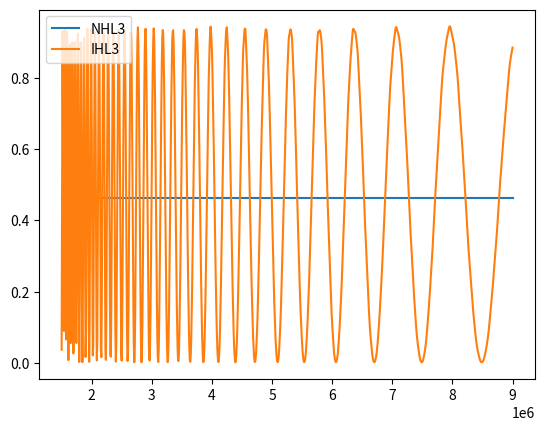
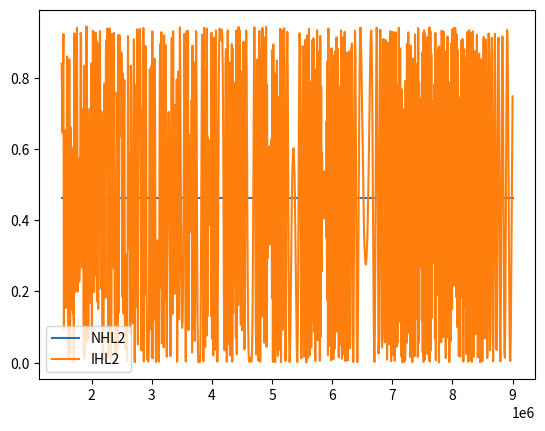
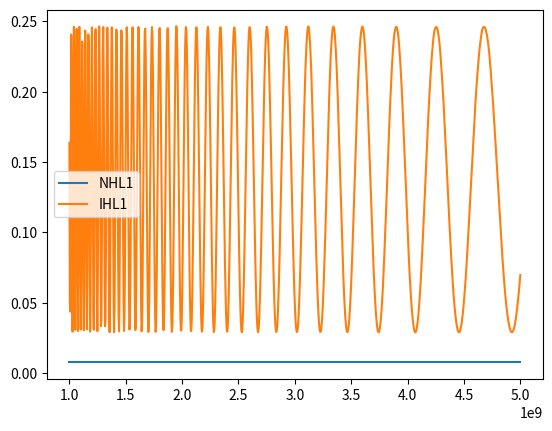

Reproduce these figures in Python, in order.
import numpy as np
import cmath
from scipy.optimize import newton_krylov
import matplotlib.pyplot as plt


#--------------------------------------------------------------------------------------------------------------------------
#CONSTANTS

#Normal hierarchy m3>m2>m1=m0
#Inverted hierarchy  m2>m1>m3=m0

m0 = 0 #lightest mass
N = 4

#mass differences in eVs
delta_21 = 7.53*10**(-5)#7.59*10**(-5)
delta_31 = 2.51*10**(-3)#2.46*10**(-3)

#circular radius of extra dimensions in μm conveted to eV^-1
a_LED = 0.5/(1.97*10**(-1))


#Length in km to eV^-1
conversion_factor = 1.9732705*10**(-10)
L_1 = 735/conversion_factor
L_2 = 180/conversion_factor
L_3 = 1/conversion_factor

#----------------------------------------------------------------------------------------------------------------------


#Determining masses for NH and IH

NH_dict = {
    "m1": m0,
    "m2": np.sqrt(delta_21),
    "m3": np.sqrt(delta_31)
}

IH_dict = {
    "m3": m0,
    "m1": np.sqrt(delta_31),
    "m2": np.sqrt(delta_31+delta_21)   #np.sqrt(delta_31) + np.sqrt(+delta_21)##np.sqrt(delta_31) + np.sqrt(+delta_21)#np.sqrt(delta_31) + np.sqrt(+delta_21)np.sqrt(delta_31+delta_21)#np.sqrt(delta_31) + np.sqrt(+delta_21)
}


#---------------------------------------------------------------------------------------------------------------------
#PMNS matrix
#Dirac phase taken to be π
delta = -1

#x = 0.9822
#x = 0.0178
x=2.18*10**(-2)

sin_squared_theta_12 = 0.304#0.32
sin_squared_theta_23 = 0.514#0.5
#sin_squared_2theta_13 = #0.07

cos_squared_theta_12 = 1-sin_squared_theta_12
cos_squared_theta_23 = 1-sin_squared_theta_23
#cos_squared_theta_13 = 1-sin_squared_theta_13

s12 = np.sqrt(sin_squared_theta_12)
s23 = np.sqrt(sin_squared_theta_23)
s13 = np.sqrt(x)             

c12 = np.sqrt(cos_squared_theta_12)
c23 = np.sqrt(cos_squared_theta_23)
c13 = np.sqrt(1-x)   


PMNS = np.empty((3,3))



PMNS[0,0] = c12*c13
PMNS[0,1] = s12*c13
PMNS[0,2] = s13*delta

PMNS[1,0] = -s12*c23-c12*s23*s13*delta
PMNS[1,1] = c12*c23 -s12*s23*s13*delta
PMNS[1,2] = s23*c13

PMNS[2,0] = s12*s23 -c12*c23*s13*delta
PMNS[2,1] = -c12*s23 -s12*c23*s13*delta
PMNS[2,2] = c23*c13

PMNS_dict = {
    "e1": PMNS[0,0],
    "e2": PMNS[0,1],
    "e3": PMNS[0,2],

    "mu1": PMNS[1,0],
    "mu2": PMNS[1,1],
    "mu3": PMNS[1,2],

    "tau1": PMNS[2,0],
    "tau2": PMNS[2,1],
    "tau3": PMNS[2,2]}
    





#------------------------------------------------------------------------------------------------------------------
#FUNCTIONS

def ξ_i(m_i, a):
    return np.sqrt(2)*m_i*a


#Calculate ξs depending on the hirarchy
def calculate_ξ(dictionary, a):

    ξ = np.empty((3))

    for i in range(1,3):
        mi = "m{}".format(i)
        ξ[i-1] = ξ_i(dictionary[mi],a)

    #print(ξ)
    return ξ


def η(N, ξ_i):
    return (N+1/2)*(ξ_i**2)




#V_ij is zero in vaccum, because V_a = δ_eαV_CC +V_NC and the electron and neutron number density are zero. 
#T_ij= [-λ^2 + ...]δ_ij +V_ij. Only diagonal elements survive due to kronecker delta.
#When T matrix is diagonal find the eigenvalue for a given ξi numerically. 




#Amplitude as a function of energy. 
#α,β = e,μ,τ
#
   


def Amplitude(alpha, beta, L, E, a, eigenvalue_array, eigenvector_matrix):
    total_sum = 0
    N_max = 4  # Adjust N_max as needed
    
    for i in range(1, 3):
        for J in range(1, 3):
            for k in range(1, 3):
                for N in range(N_max):
                    eigenvector = eigenvector_matrix[:, N * 3:(N + 1) * 3]
                    eigenvalue = eigenvalue_array[N * 3 + J - 1]
                    
                    total_sum += (
                        PMNS_dict["{}{}".format(alpha, i)]
                        * np.conj(PMNS_dict["{}{}".format(beta, k)])
                        * np.conj(eigenvector[i - 1, J - 1])
                        * eigenvector[k - 1, J - 1]
                        * cmath.exp(complex(0, (eigenvalue * L) / (2 * E * (a ** 2))  ))  
                    )
    
    return total_sum


def Probability(amplitude):
    absolute = abs(amplitude)
    return absolute**2





def Plot(Energy_start, Energy_stop, number_of_points, length, alpha, beta, eigenvalues_NH, eigenvectors_NH, eigenvalues_IH, eigenvectors_IH, legend):
    
    E = np.linspace(Energy_start,Energy_stop, number_of_points )
    probabilities_NH = np.empty(number_of_points)
    probabilities_IH = np.empty(number_of_points)

    #NH
    for n in range(number_of_points):
        probabilities_NH[n] = Probability(Amplitude(alpha, beta, length, E[n], a_LED, eigenvalues_NH, eigenvectors_NH))  #a, eigenvalue_array, eigenvector_matrix)
        

    #ΙH
    for n in range(number_of_points):
        probabilities_IH[n] = Probability(Amplitude(alpha, beta, length,E[n], a_LED, eigenvalues_IH, eigenvectors_IH))

    

    plt.figure()
    plt.plot(E, probabilities_NH, label = '{}'.format('NH'+ '{}'.format(legend)))
    plt.plot(E, probabilities_IH, label = '{}'.format('IH'+ '{}'.format(legend)))
    plt.legend()
    # plt.ylim(0, 1)
    plt.show()
    return 



#––––––––––––––––––––––––––––––––––––––––––––––––––––––––––––––––––––––––––––––––––––––––––––––––––––––––––––––––––––––––––––
ξ_NH = calculate_ξ(NH_dict, a_LED)
ξ_IH = calculate_ξ(IH_dict, a_LED)

#print(ξ_NH)
#print(ξ_IH)




def M_dagger_M(ξ, N):
    L = np.empty((5, 5))
    L[0] = [(N+1/2)*(ξ**2), ξ, 2*ξ, 3*ξ, 4*ξ]
    L[1] = [ξ, 1, 0, 0, 0]
    L[2] = [2*ξ, 0, 4, 0, 0]
    L[3] = [3*ξ, 0, 0, 9, 0]
    L[4] = [4*ξ, 0, 0, 0, 16]

    return L  




def Hamiltonian(ξ_order, N):
    matrix = np.zeros((15, 15))

    for i in range(3):
        M = M_dagger_M(ξ_order[i], N)
        matrix[i*5:(i+1)*5, i*5:(i+1)*5] = M

    return matrix

#print(Hamiltonian(ξ_NH, N))



H_NH = Hamiltonian(ξ_NH, N)
NH_eigenvalues_matrix, NH_eigenvector_matrix  = np.linalg.eig(H_NH)
# print(NH_eigenvector_matrix)
# print(NH_eigenvalues_matrix)
#print(np.multiply(NH_eigenvector_matrix.transpose(), NH_eigenvector_matrix))
#print(H_NH)

H_IH = Hamiltonian(ξ_IH, N)
IH_eigenvalues_matrix,IH_eigenvector_matrix = np.linalg.eig(H_IH)
# print(IH_eigenvector_matrix)
# print(IH_eigenvalues_matrix)


#print(len(NH_eigenvector_matrix))




# M1_NH = M_dagger_M(ξ_NH[0], N)
# M2_NH = M_dagger_M(ξ_NH[1],  N)
# M3_NH = M_dagger_M(ξ_NH[2],  N)


# M1_IH = M_dagger_M(ξ_IH[0],  N)
# M2_IH = M_dagger_M(ξ_IH[1],  N)
# M3_IH = M_dagger_M(ξ_IH[2],  N)


# eigenvalues_NH_1, eigenvector_NH_1 = np.linalg.eig(M1_NH)
# eigenvalues_NH_2,eigenvector_NH_2 = np.linalg.eig(M2_NH)
# eigenvalues_NH_3,eigenvector_NH_3 = np.linalg.eig(M3_NH)


# print(eigenvector_NH_1)
# print(eigenvector_NH_2)
# print(eigenvector_NH_3)

# NH_eigenvector_matrix = np.concatenate((eigenvector_NH_1, eigenvector_NH_2, eigenvector_NH_3), 1 )
# NH_eigenvalues_matrix = np.concatenate((eigenvalues_NH_1, eigenvalues_NH_2, eigenvalues_NH_3), 0)


NH_eigenvector_matrix = NH_eigenvector_matrix[0:3, :] 
IH_eigenvector_matrix = IH_eigenvector_matrix[0:3, :]


Plot(1.5*10**(6),9*10**(6) , 1000, L_3, 'e', 'e', NH_eigenvalues_matrix, NH_eigenvector_matrix,IH_eigenvalues_matrix, IH_eigenvector_matrix, 'L3' )
Plot(1.5*10**(6),9*10**(6) , 1000, L_2, 'e', 'e', NH_eigenvalues_matrix, NH_eigenvector_matrix,IH_eigenvalues_matrix, IH_eigenvector_matrix, 'L2' )
Plot(1*10**(9),5*10**(9) , 1000, L_1, 'mu', 'mu', NH_eigenvalues_matrix, NH_eigenvector_matrix,IH_eigenvalues_matrix, IH_eigenvector_matrix, 'L1' )




def check(Hamiltonian, eigenvector_matrix, eigenvalues):
    for i in range(0, 15):
        lhs = np.dot(Hamiltonian, eigenvector_matrix[:, i])
        print(eigenvalues[i])
# Calculate the right-hand side of the equation
        rhs = eigenvalues[i] * eigenvector_matrix[:, i]

# Check if both sides are close within a specified tolerance
        are_equal = np.allclose(lhs, rhs)

# Print the result
        print(are_equal)

    return

#print(check(H_NH, NH_eigenvector_matrix, NH_eigenvalues_matrix))
#print(check(H_IH, IH_eigenvector_matrix, IH_eigenvalues_matrix))







#-----------------------------------------------------------------------------------------------------------------------

def P_e(E,L):

    m1 =  m0
    m2 = delta_21
    m3 = delta_31

    Delta_21 = (m2**2-m1**2)*L/(4*E)
    Delta_31 = (m3**2-m1**2)*L/(4*E)
    Delta_32 = (m3**2-m2**2)*L/(4*E)

    U_e1 = abs(PMNS_dict["{}".format("e")+"{}".format(1)])**2
    U_e2 = abs(PMNS_dict["{}".format("e")+"{}".format(2)])**2
    U_e3 = abs(PMNS_dict["{}".format("e")+"{}".format(3)])**2

    P = 1 -4*U_e1*U_e2*(np.sin(Delta_21)**2) -4*U_e1*U_e3*(np.sin(Delta_31)**2) -4*U_e2*U_e3*(np.sin(Delta_32)**2)

    return P


def Plot_probability_e(Energy_stop, number_of_points, length, legend):
    
    E = np.linspace(1,Energy_stop, number_of_points )
    Probabilities = np.empty(number_of_points)

    for i in range(number_of_points):
        Probabilities[i] = P_e(E[i], length)

    plt.figure()
    plt.scatter(E, Probabilities, label = '{}'.format('standard'+ '{}'.format(legend)))
    plt.legend()
    plt.show()
    return 



#Plot_probability_e(9*10**(6) , 500, L_2, "L2")
#Plot_probability_e(9*10**(6) , 500, L_3, "L3")



def P_mu(E,L):

    m1 =  m0
    m2 = delta_21
    m3 = delta_31

    Delta_21 = (m2**2-m1**2)*L/(4*E)
    Delta_31 = (m3**2-m1**2)*L/(4*E)
    Delta_32 = (m3**2-m2**2)*L/(4*E)

    U_mu1 = abs(PMNS_dict["{}".format("mu")+"{}".format(1)])**2
    U_mu2 = abs(PMNS_dict["{}".format("mu")+"{}".format(2)])**2
    U_mu3 = abs(PMNS_dict["{}".format("mu")+"{}".format(3)])**2

    P = 1 -4*U_mu1*U_mu2*(np.sin(Delta_21)**2) -4*U_mu1*U_mu3*(np.sin(Delta_31)**2) -4*U_mu2*U_mu3*(np.sin(Delta_32)**2)

    return P


def Plot_probability_mu(Energy_stop, number_of_points, length, legend):
    
    E = np.linspace(1,Energy_stop, number_of_points )
    Probabilities = np.empty(number_of_points)

    for i in range(number_of_points):
        Probabilities[i] = P_mu(E[i], length)

    plt.figure()
    plt.scatter(E, Probabilities, label = '{}'.format('standard'+ '{}'.format(legend)))
    plt.legend()
    plt.show()
    return 



#Plot_probability_mu(9*10**(9) , 500, L_1, 'L1')





#-------------------------------------------------------------------------------------------------------
# ms = [m0, np.sqrt(delta_21),np.sqrt(delta_31)]

# for i in range(len(ms)):
     
#     print(np.sqrt( 2/(1+np.pi**2*(ms[i]*a_LED)**2 +NH_eigenvalues_matrix[i]**2/((ms[i]*a_LED)**2))  )  )


# print(NH_eigenvector_matrix[:, 0:3])


# for i in range(len(ms)):
     
#     print(np.sqrt( 2/(1+np.pi**2*(ms[i]*a_LED)**2 +NH_eigenvalues_matrix[3+i]**2/((ms[i]*a_LED)**2))  )  )


# print(NH_eigenvector_matrix[:, 3:6])



# for i in range(len(ms)):
     
#     print(np.sqrt( 2/(1+np.pi**2*(ms[i]*a_LED)**2 +NH_eigenvalues_matrix[6+i]**2/((ms[i]*a_LED)**2))  )  )


# print(NH_eigenvector_matrix[:, 6:9])